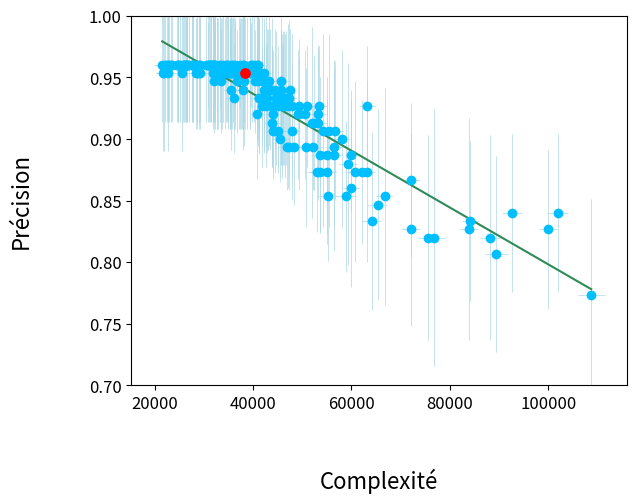

This figure's Python source:
import numpy as np
from scipy.spatial.distance import cosine
import pandas as pd
import math
import time
import matplotlib.pyplot as plt
# import json


# with open('data.txt') as json_file:
#     data = json.load(json_file)
data = {'accuracies': [0.9533333333333334, 0.96, 0.9466666666666667, 0.96, 0.9266666666666666, 0.9400000000000001, 0.9266666666666666, 0.96, 0.96, 0.8533333333333334, 0.9533333333333334, 0.9333333333333333, 0.8533333333333334, 0.9333333333333333, 0.9466666666666667, 0.96, 0.9066666666666667, 0.96, 0.96, 0.8200000000000001, 0.8733333333333333, 0.9333333333333333, 0.9, 0.92, 0.8733333333333333, 0.8733333333333334, 0.96, 0.96, 0.9400000000000001, 0.9333333333333333, 0.88, 0.9, 0.8200000000000001, 0.96, 0.96, 0.96, 0.8533333333333334, 0.8066666666666666, 0.9533333333333334, 0.9466666666666667, 0.96, 0.92, 0.96, 0.96, 0.9066666666666667, 0.8266666666666667, 0.9533333333333334, 0.9333333333333333, 0.96, 0.8333333333333334, 0.9533333333333334, 0.9533333333333334, 0.96, 0.96, 0.96, 0.9466666666666667, 0.8866666666666667, 0.9466666666666667, 0.9266666666666666, 0.9533333333333334, 0.9333333333333333, 0.9133333333333333, 0.96, 0.9133333333333333, 0.9533333333333334, 0.96, 0.9533333333333334, 0.9266666666666666, 0.8266666666666667, 0.96, 0.96, 0.9400000000000001, 0.9533333333333334, 0.86, 0.9266666666666666, 0.96, 0.9066666666666667, 0.9400000000000001, 0.9533333333333334, 0.9466666666666667, 0.8866666666666667, 0.96, 0.96, 0.9333333333333333, 0.8200000000000001, 0.9066666666666667, 0.9133333333333333, 0.96, 0.9266666666666666, 0.9333333333333333, 0.96, 0.9533333333333334, 0.9333333333333333, 0.92, 0.7733333333333333, 0.9533333333333334, 0.96, 0.96, 0.9400000000000001, 0.96, 0.9066666666666667, 0.9533333333333334, 0.9533333333333334, 0.92, 0.8933333333333333, 0.9533333333333334, 0.96, 0.9533333333333334, 0.9533333333333334, 0.96, 0.8266666666666667, 0.84, 0.96, 0.9333333333333333, 0.9333333333333333, 0.96, 0.9266666666666666, 0.96, 0.96, 0.9400000000000001, 0.9533333333333334, 0.9400000000000001, 0.96, 0.96, 0.9533333333333334, 0.96, 0.9400000000000001, 0.84, 0.9533333333333334, 0.8866666666666667, 0.9533333333333334, 0.9266666666666666, 0.9266666666666666, 0.8733333333333334, 0.9533333333333334, 0.9466666666666667, 0.92, 0.9533333333333334, 0.9533333333333334, 0.96, 0.9333333333333333, 0.9533333333333334, 0.8933333333333333, 0.9466666666666667, 0.9533333333333334, 0.96, 0.96, 0.96, 0.96, 0.9266666666666666, 0.9533333333333334, 0.9533333333333334, 0.92, 0.8733333333333333, 0.96, 0.8933333333333333, 0.96, 0.9266666666666666, 0.8466666666666667, 0.8933333333333333, 0.96, 0.96, 0.9533333333333334, 0.9533333333333334, 0.8866666666666667, 0.8333333333333334, 0.9533333333333334, 0.96, 0.8733333333333333, 0.9533333333333334, 0.8666666666666667, 0.96, 0.9066666666666667, 0.9533333333333334, 0.9533333333333334, 0.9533333333333334, 0.9400000000000001, 0.96, 0.96, 0.9066666666666667, 0.96, 0.9533333333333334, 0.9533333333333334, 0.9333333333333333, 0.96, 0.9400000000000001, 0.9266666666666666, 0.9266666666666666, 0.9266666666666666, 0.8933333333333333, 0.96, 0.96, 0.9133333333333333, 0.8933333333333333, 0.9466666666666667, 0.9533333333333334, 0.96, 0.9533333333333334, 0.9466666666666667, 0.9533333333333334], 'complexities': [38413.9, 27905.1, 42630.1, 32358.7, 53392.1, 45765, 43942.1, 31903.1, 32008, 58946.2, 34950, 45596.8, 66773.9, 47256.4, 45783, 30399.9, 44166.8, 28519.1, 39575, 75590.4, 55108.3, 36203.2, 58150.6, 44063.5, 60659, 53593.9, 37355.8, 29027.2, 42880.4, 41235.7, 59328.6, 45562, 88186, 40955.8, 40888, 31393.9, 55231.2, 89470.2, 32608.6, 40950.2, 23387.2, 49368.6, 25780.7, 31507.7, 56676.5, 72020.7, 33746.2, 42805.5, 22890, 84143.2, 21786.6, 37283.5, 31807, 26523.1, 26564, 38259.5, 56395.9, 40333.4, 42575.2, 42210.6, 42227.2, 51953, 33393.3, 53282.2, 41108.6, 39747.3, 41140.5, 49267.9, 100006.9, 24635.5, 27801.6, 43028.3, 21839.2, 59902.3, 45816.1, 34985, 47897.8, 37951.7, 28406.8, 41847.8, 55020.6, 22141.5, 32054.5, 46381.2, 76804.6, 55531.1, 43891.1, 21545.6, 43932.9, 46004.4, 27518, 37641.8, 41197.6, 40879, 108765.1, 37096.3, 25206.4, 32256.3, 44400, 37960.1, 54155.8, 38067.3, 35263.2, 50590.7, 50804.2, 41136.4, 31291.4, 32825.9, 28606.5, 26456.1, 83846.5, 101940.6, 33273.9, 46663.9, 46044, 26049.9, 50948.2, 24786.1, 24797.7, 35563.9, 39293.3, 47534.5, 40304.4, 29262.4, 25482.7, 33860.6, 43494.6, 92631, 36217.4, 59926.3, 37708.1, 45944.7, 47169.6, 52933.1, 29107.1, 36671.9, 49110.8, 31959.1, 35526.1, 30934.6, 44701.3, 40772.8, 47234.7, 32081.4, 22707.9, 31831.1, 30802.7, 30966.3, 27702.1, 63243.4, 29318.5, 37972.6, 53144.3, 62247.8, 36380.5, 56531.1, 35942, 48000.8, 65398.6, 48428.5, 34582.3, 35572.5, 39308.5, 41025, 53594.8, 64114.2, 35260.5, 22477.9, 63170.5, 33511.5, 72064.3, 27019.3, 44400.8, 32262.1, 35333.1, 35782.1, 43883.5, 22809.7, 23551, 45135.2, 26548.3, 32737, 36269.2, 45699.1, 38205.2, 42263.5, 41828.7, 46502.9, 45074, 52293.1, 34648, 26404.5, 52340.9, 46973.2, 33537.5, 38689.8, 26149.2, 41089.6, 43226.2, 34262.9], 'accuracySd': [0.04499657051403685, 0.04661372658534006, 0.052587375849774354, 0.03442651863295481, 0.049190985824841445, 0.049190985824841445, 0.049190985824841445, 0.04661372658534006, 0.04661372658534006, 0.06126243889817878, 0.04499657051403685, 0.05443310539518172, 0.08777074514725113, 0.06285393610547088, 0.052587375849774354, 0.04661372658534006, 0.03442651863295481, 0.04661372658534006, 0.03442651863295481, 0.08344437046897153, 0.05837300238472756, 0.04444444444444443, 0.07200822998230953, 0.052587375849774354, 0.07336699564097413, 0.049190985824841445, 0.03442651863295481, 0.04661372658534006, 0.049190985824841445, 0.04444444444444443, 0.08195150628704789, 0.03513641844631532, 0.08344437046897153, 0.04661372658534006, 0.04661372658534006, 0.04661372658534006, 0.052587375849774354, 0.07981459998252434, 0.04499657051403685, 0.052587375849774354, 0.04661372658534006, 0.06126243889817875, 0.04661372658534006, 0.04661372658534006, 0.05621826951410451, 0.07825251938515118, 0.04499657051403685, 0.04444444444444443, 0.04661372658534006, 0.06478835438717002, 0.06324555320336757, 0.04499657051403685, 0.04661372658534006, 0.04661372658534006, 0.04661372658534006, 0.052587375849774354, 0.07730012058189373, 0.04216370213557838, 0.049190985824841445, 0.04499657051403685, 0.04444444444444443, 0.0773001205818937, 0.04661372658534006, 0.06324555320336757, 0.04499657051403685, 0.04661372658534006, 0.04499657051403685, 0.03784308081316977, 0.06440611887195308, 0.04661372658534006, 0.04661372658534006, 0.049190985824841445, 0.06324555320336757, 0.07981459998252431, 0.049190985824841445, 0.04661372658534006, 0.05621826951410451, 0.049190985824841445, 0.04499657051403685, 0.052587375849774354, 0.06324555320336757, 0.04661372658534006, 0.04661372658534006, 0.05443310539518172, 0.10446808243149477, 0.07825251938515117, 0.032203059435976525, 0.04661372658534006, 0.049190985824841445, 0.04444444444444443, 0.04661372658534006, 0.04499657051403685, 0.04444444444444443, 0.052587375849774354, 0.07825251938515118, 0.04499657051403685, 0.04661372658534006, 0.04661372658534006, 0.049190985824841445, 0.04661372658534006, 0.07825251938515117, 0.04499657051403685, 0.032203059435976525, 0.052587375849774354, 0.06440611887195305, 0.04499657051403685, 0.04661372658534006, 0.04499657051403685, 0.04499657051403685, 0.04661372658534006, 0.08999314102807375, 0.06440611887195309, 0.03442651863295481, 0.05443310539518172, 0.05443310539518172, 0.04661372658534006, 0.049190985824841445, 0.04661372658534006, 0.04661372658534006, 0.049190985824841445, 0.04499657051403685, 0.049190985824841445, 0.04661372658534006, 0.04661372658534006, 0.06324555320336757, 0.04661372658534006, 0.049190985824841445, 0.06440611887195309, 0.04499657051403685, 0.04499657051403685, 0.04499657051403685, 0.05837300238472753, 0.06629526173411687, 0.049190985824841445, 0.04499657051403685, 0.04216370213557838, 0.052587375849774354, 0.04499657051403685, 0.04499657051403685, 0.04661372658534006, 0.05443310539518172, 0.05488484015657096, 0.03442651863295481, 0.04216370213557838, 0.06324555320336757, 0.04661372658534006, 0.03442651863295481, 0.04661372658534006, 0.04661372658534006, 0.049190985824841445, 0.04499657051403685, 0.04499657051403685, 0.052587375849774354, 0.05837300238472756, 0.03442651863295481, 0.06440611887195305, 0.04661372658534006, 0.05837300238472753, 0.07730012058189373, 0.04661372658534006, 0.04661372658534006, 0.04661372658534006, 0.04499657051403685, 0.05488484015657096, 0.06324555320336757, 0.07200822998230957, 0.04499657051403685, 0.04661372658534006, 0.07336699564097413, 0.04499657051403685, 0.06285393610547091, 0.04661372658534006, 0.03442651863295481, 0.04499657051403685, 0.04499657051403685, 0.04499657051403685, 0.05837300238472753, 0.04661372658534006, 0.04661372658534006, 0.03442651863295481, 0.04661372658534006, 0.04499657051403685, 0.04499657051403685, 0.05443310539518172, 0.04661372658534006, 0.049190985824841445, 0.049190985824841445, 0.05837300238472753, 0.049190985824841445, 0.03442651863295481, 0.04661372658534006, 0.04661372658534006, 0.05488484015657096, 0.03442651863295481, 0.04216370213557838, 0.04499657051403685, 0.04661372658534006, 0.04499657051403685, 0.052587375849774354, 0.04499657051403685], 'complexitiesSd': [1549.4508310294257, 1816.2490315054388, 1712.575023498565, 1423.9827597270971, 1736.9745376500039, 1224.8337755702926, 1682.2664903172874, 1688.1166001066265, 1514.2987375899995, 1964.9432448688067, 1507.8837267287333, 1474.6958104413713, 1743.2466167087969, 1452.7940283773503, 1569.940975535917, 1901.4666532267488, 1731.9766357161598, 1642.7033579506137, 1288.8621165801853, 2125.538269082289, 1989.7432581449632, 1934.0547964200898, 1639.9817885167708, 1676.2334264654191, 1856.1683352780503, 1983.0991710507626, 1589.6815753826647, 1938.6252746612884, 1536.7694976439664, 1430.0427382890812, 1758.6537275237936, 1775.2261201823778, 2056.4042512221286, 1345.3454574940965, 1509.5917034453757, 1558.403203424725, 1966.4847825498166, 2394.968559292585, 1632.6257106609314, 1652.0710772979608, 1823.2480053160318, 1630.684191783723, 1739.0196503905424, 1618.4622365415607, 1568.6375723325427, 2005.951702642248, 1546.2870080004911, 2013.7170853920866, 1663.0486730366279, 1700.5247425427247, 1590.187074948521, 1664.3334501635582, 1639.3750164146227, 1816.265916042521, 1546.5548091735313, 1634.0288485145475, 1945.7087511866837, 1582.189846734933, 1700.9941406914566, 1516.9094457701378, 1615.9075056037912, 1570.5236211036256, 1562.1238427218245, 1685.2512374519513, 1834.0740443068269, 1846.6908572422788, 1490.4209882520515, 1262.8566778890188, 1824.3399080215288, 1641.6746361904698, 1616.7721752512525, 1525.4687476313634, 1553.26615019234, 1805.5551347008056, 1509.604101890441, 1644.8871626278133, 1722.2178723959405, 1736.70812810392, 1550.5203284345835, 1708.458941723668, 1503.5201805540667, 1701.685912395247, 1465.6577780035223, 1945.6217401014915, 2179.9923649203706, 1841.0300528659373, 1721.5292587954725, 1730.5528467965246, 1741.666344497578, 1402.8326264304583, 1519.0205177460025, 1473.2591082358865, 1669.9048010124543, 1549.7755393031025, 2715.0983387142514, 1612.3904303858912, 1676.164948128117, 1558.7945520675762, 1427.3393274045088, 1572.3759410522664, 1842.5523239969787, 1334.7991151397193, 1526.4218726594995, 1912.5132417842235, 1803.258889406128, 1658.2689233722683, 1702.1423233351813, 1579.053897468706, 1543.4370915445681, 1647.4650864619593, 1877.0871198629955, 2078.076952911567, 1303.5300320454623, 1394.4197877412828, 1207.8368175286666, 1777.5246489930253, 1571.2198233644244, 1581.5676084189383, 1837.7062423938526, 1651.3196372733066, 1646.214448700749, 1131.874870390814, 1479.3615139271703, 1589.355368974758, 1553.4512151264287, 1896.823965357765, 1537.2320145855233, 1993.8715549848687, 1783.990794694736, 1262.1119029450422, 1629.3970561734382, 1492.327864631481, 1623.3042570975754, 1903.70460185164, 1510.066624725913, 1639.4212698388417, 1812.9449829244986, 1566.6952089598597, 1653.5822695657519, 1698.1283945698701, 1299.010482380082, 1618.9569207088591, 1865.3370294221186, 1417.9825418138578, 1567.4508285748552, 1562.1689658221283, 1392.3620258794447, 1599.353970271191, 1561.6482353946137, 1731.6198068731933, 1573.685500840481, 1525.381933957671, 1742.9711574078199, 1815.6470410786833, 1248.9824525055053, 1711.7108043643873, 1349.6480199584548, 1498.2746225056487, 1941.8832897759617, 1781.6336604363985, 1606.497712416672, 1514.4499734960616, 1596.9711087625292, 1772.890232862085, 1833.4895569802288, 1978.7170254148687, 1542.9732661326314, 1692.638666566363, 1571.2074797570322, 1591.8902286275897, 1925.0916312967777, 1536.909384302001, 1740.0960254473825, 1751.9565221647356, 1607.6529787239533, 1554.3494137419682, 1826.502440914511, 1785.7581676513014, 1644.086169680085, 1759.287974658435, 1566.3735931550088, 1511.1906269928725, 1503.7740521767225, 1549.9588847593488, 1662.6295638736449, 1578.9978009976946, 1280.406276668985, 1461.5013171393311, 1669.808305697926, 1956.8051881688286, 1814.8355909619531, 1678.0969545556327, 1809.2659315620551, 1795.6525771367294, 1613.5814719643588, 1579.4149971851393, 1636.7178403405057, 1509.5067774313275, 1685.4530416346684, 1564.0069941588424], 'timePreds': [1.2324170649000004, 1.4271417497999994, 1.4806457916, 1.4171725033000002, 1.417312061500003, 1.4125746609000003, 1.413225319899999, 1.4167463829999973, 1.4573792756999921, 1.5532729162999999, 1.4241599377999932, 1.4283432853999898, 2.181948346500002, 2.307280897600009, 1.406061598800011, 1.4244345362000046, 1.3853407038, 1.3903684727999803, 1.3902123340000003, 1.388213950199986, 1.3911524680000185, 1.3910867768999993, 1.3878054397000141, 1.3976924169999734, 1.39595352030002, 1.3918143793000126, 1.4039777196000045, 1.391793931399991, 1.392569583500017, 1.393231617400022, 1.3892109106999897, 1.3893016086999865, 1.4166250616000184, 1.3983076106999874, 1.4279105283999798, 1.4169991178999795, 1.4292369173999873, 1.4198623283999836, 1.4305337120000103, 1.4301041453999688, 1.3907900829000028, 1.3944721728999867, 1.3931587330999946, 1.3905921591999912, 1.3900043680999716, 1.4256406969999944, 1.4368790826000122, 1.486334319699995, 1.4666985116999967, 1.431084407599974, 1.4212939827000128, 1.4517290951000406, 1.5105086960000107, 1.5628582437999738, 1.450644600199962, 1.529605091999997, 1.482275243300046, 1.4559875524000745, 1.5040365075000182, 1.471713308300059, 1.460721337899895, 1.4361835222000081, 1.4599397054000292, 1.501222415799998, 1.4100686661000055, 1.4419395586000292, 1.4107126818999631, 1.5203467204999925, 1.5035531995999691, 1.4086738869000102, 1.403078532299969, 1.3924202848000278, 1.3914955300999963, 1.387422467200031, 1.3905810790000488, 1.3920519457000409, 1.3977271760000805, 1.4514924844000234, 1.488614405700082, 1.4441232951000074, 1.4170304104000935, 1.4123987079000018, 1.4248317239999324, 1.4987836842000888, 1.42349835050004, 1.4053511761000208, 1.4123365805000958, 1.4156890180001027, 1.4168202835000556, 1.4058725384999888, 1.428481021699963, 1.4004291412999919, 1.4103826065999328, 1.433084264899844, 1.4215647781000371, 1.4042126100000587, 1.4312718135000977, 1.4293645326000388, 1.4063763354999537, 1.397435755000015, 1.394485624599929, 1.4204641713000001, 1.395668951600055, 1.4204981764999047, 1.4286916663999818, 1.409152590299891, 1.457203220999918, 1.3972691966000184, 1.3930620815000112, 1.394569740499901, 1.4190542307999294, 1.410938047800073, 1.4745611261000704, 1.459922459099971, 1.4345960621999894, 1.4368299103000481, 1.449561217799919, 1.4188729876000707, 1.4207931243000531, 1.4786028628999701, 1.4545661371999814, 1.5484775935000017, 1.4374415521999708, 1.4142069069999708, 1.4157566829000188, 1.4168098046999602, 1.4225379892999626, 1.4384481626000252, 1.4128005856000072, 1.4257500357999562, 1.4013487976000305, 1.4148736389999612, 1.4010939546999452, 1.393000451700027, 1.3936809825999261, 1.394027050700015, 1.3886985400999947, 1.3869962275000034, 1.3851621023000462, 1.4148651599999085, 1.5473507539000366, 1.4877730101000908, 1.4241548634000083, 1.4668239535999874, 1.4307846090999192, 1.4090110960999938, 1.4152945433999775, 1.4566502833000414, 1.4514328769000258, 1.4371427798999776, 1.4193129247998968, 1.4127656535999449, 1.4592127623001034, 1.3941430284999115, 1.4147456972999861, 1.455835224999919, 1.4165213985000265, 1.5120028549999915, 1.4524326490000932, 1.4789345710000816, 1.42790832390001, 1.3961079434998283, 1.39788089520016, 1.392632915699778, 1.388366152800245, 1.3912243766000756, 1.3864614956000878, 1.386159913999927, 1.3956650685999192, 1.3963105453000026, 1.3992529308001393, 1.3892525363003188, 1.4022598506998292, 1.3936430708002263, 1.3918757898001786, 1.3938655179000308, 1.4296330940001098, 1.4141025662999709, 1.4163252322000517, 1.4155853798000861, 1.4106902409998838, 1.4058244876000572, 1.4060564141999747, 1.4065059243996985, 1.3989483347000715, 1.400750889199935, 1.4059560945001066, 1.4068397202001506, 1.4157125503000316, 1.4017883261998576, 1.4091078166999977, 1.4076348709999364, 1.409251777600184, 1.4124902198002929, 1.4039773946000422, 1.404651465400093, 1.3999183609997998, 1.4040648275999956, 1.4160521158999473, 1.390812572499908], 'timePredsSd': [1.2324170649000004, 1.4271417497999994, 1.4806457916, 1.4171725033000002, 1.417312061500003, 1.4125746609000003, 1.413225319899999, 1.4167463829999973, 1.4573792756999921, 1.5532729162999999, 1.4241599377999932, 1.4283432853999898, 2.181948346500002, 2.307280897600009, 1.406061598800011, 1.4244345362000046, 1.3853407038, 1.3903684727999803, 1.3902123340000003, 1.388213950199986, 1.3911524680000185, 1.3910867768999993, 1.3878054397000141, 1.3976924169999734, 1.39595352030002, 1.3918143793000126, 1.4039777196000045, 1.391793931399991, 1.392569583500017, 1.393231617400022, 1.3892109106999897, 1.3893016086999865, 1.4166250616000184, 1.3983076106999874, 1.4279105283999798, 1.4169991178999795, 1.4292369173999873, 1.4198623283999836, 1.4305337120000103, 1.4301041453999688, 1.3907900829000028, 1.3944721728999867, 1.3931587330999946, 1.3905921591999912, 1.3900043680999716, 1.4256406969999944, 1.4368790826000122, 1.486334319699995, 1.4666985116999967, 1.431084407599974, 1.4212939827000128, 1.4517290951000406, 1.5105086960000107, 1.5628582437999738, 1.450644600199962, 1.529605091999997, 1.482275243300046, 1.4559875524000745, 1.5040365075000182, 1.471713308300059, 1.460721337899895, 1.4361835222000081, 1.4599397054000292, 1.501222415799998, 1.4100686661000055, 1.4419395586000292, 1.4107126818999631, 1.5203467204999925, 1.5035531995999691, 1.4086738869000102, 1.403078532299969, 1.3924202848000278, 1.3914955300999963, 1.387422467200031, 1.3905810790000488, 1.3920519457000409, 1.3977271760000805, 1.4514924844000234, 1.488614405700082, 1.4441232951000074, 1.4170304104000935, 1.4123987079000018, 1.4248317239999324, 1.4987836842000888, 1.42349835050004, 1.4053511761000208, 1.4123365805000958, 1.4156890180001027, 1.4168202835000556, 1.4058725384999888, 1.428481021699963, 1.4004291412999919, 1.4103826065999328, 1.433084264899844, 1.4215647781000371, 1.4042126100000587, 1.4312718135000977, 1.4293645326000388, 1.4063763354999537, 1.397435755000015, 1.394485624599929, 1.4204641713000001, 1.395668951600055, 1.4204981764999047, 1.4286916663999818, 1.409152590299891, 1.457203220999918, 1.3972691966000184, 1.3930620815000112, 1.394569740499901, 1.4190542307999294, 1.410938047800073, 1.4745611261000704, 1.459922459099971, 1.4345960621999894, 1.4368299103000481, 1.449561217799919, 1.4188729876000707, 1.4207931243000531, 1.4786028628999701, 1.4545661371999814, 1.5484775935000017, 1.4374415521999708, 1.4142069069999708, 1.4157566829000188, 1.4168098046999602, 1.4225379892999626, 1.4384481626000252, 1.4128005856000072, 1.4257500357999562, 1.4013487976000305, 1.4148736389999612, 1.4010939546999452, 1.393000451700027, 1.3936809825999261, 1.394027050700015, 1.3886985400999947, 1.3869962275000034, 1.3851621023000462, 1.4148651599999085, 1.5473507539000366, 1.4877730101000908, 1.4241548634000083, 1.4668239535999874, 1.4307846090999192, 1.4090110960999938, 1.4152945433999775, 1.4566502833000414, 1.4514328769000258, 1.4371427798999776, 1.4193129247998968, 1.4127656535999449, 1.4592127623001034, 1.3941430284999115, 1.4147456972999861, 1.455835224999919, 1.4165213985000265, 1.5120028549999915, 1.4524326490000932, 1.4789345710000816, 1.42790832390001, 1.3961079434998283, 1.39788089520016, 1.392632915699778, 1.388366152800245, 1.3912243766000756, 1.3864614956000878, 1.386159913999927, 1.3956650685999192, 1.3963105453000026, 1.3992529308001393, 1.3892525363003188, 1.4022598506998292, 1.3936430708002263, 1.3918757898001786, 1.3938655179000308, 1.4296330940001098, 1.4141025662999709, 1.4163252322000517, 1.4155853798000861, 1.4106902409998838, 1.4058244876000572, 1.4060564141999747, 1.4065059243996985, 1.3989483347000715, 1.400750889199935, 1.4059560945001066, 1.4068397202001506, 1.4157125503000316, 1.4017883261998576, 1.4091078166999977, 1.4076348709999364, 1.409251777600184, 1.4124902198002929, 1.4039773946000422, 1.404651465400093, 1.3999183609997998, 1.4040648275999956, 1.4160521158999473, 1.390812572499908],'accuraciesKnn': [0.9466666666666667, 0.96, 0.96, 0.96, 0.9400000000000001, 0.9533333333333334, 0.9533333333333334, 0.9466666666666667, 0.9533333333333334, 0.9466666666666667, 0.96, 0.9466666666666667, 0.9266666666666666, 0.9466666666666667, 0.9466666666666667, 0.9533333333333334, 0.9666666666666667, 0.96, 0.9533333333333334, 0.9266666666666666, 0.9533333333333334, 0.9533333333333334, 0.9266666666666666, 0.9666666666666667, 0.9400000000000001, 0.9533333333333334, 0.9533333333333334, 0.9533333333333334, 0.9466666666666667, 0.9533333333333334, 0.9266666666666666, 0.9666666666666667, 0.86, 0.9466666666666667, 0.9466666666666667, 0.9533333333333334, 0.9466666666666667, 0.92, 0.9533333333333334, 0.9466666666666667, 0.9533333333333334, 0.9466666666666667, 0.9533333333333334, 0.96, 0.9400000000000001, 0.9133333333333333, 0.9466666666666667, 0.9533333333333334, 0.9533333333333334, 0.8866666666666667, 0.9533333333333334, 0.9466666666666667, 0.9533333333333334, 0.96, 0.9533333333333334, 0.9466666666666667, 0.9466666666666667, 0.9666666666666667, 0.9466666666666667, 0.9466666666666667, 0.9666666666666667, 0.9466666666666667, 0.9466666666666667, 0.9400000000000001, 0.96, 0.9466666666666667, 0.9466666666666667, 0.9466666666666667, 0.8266666666666667, 0.96, 0.96, 0.9533333333333334, 0.9533333333333334, 0.9333333333333333, 0.9466666666666667, 0.9533333333333334, 0.9533333333333334, 0.9533333333333334, 0.9533333333333334, 0.9466666666666667, 0.9333333333333333, 0.96, 0.9466666666666667, 0.9533333333333334, 0.9133333333333333, 0.9400000000000001, 0.9533333333333334, 0.96, 0.96, 0.9466666666666667, 0.9533333333333334, 0.9466666666666667, 0.9466666666666667, 0.96, 0.8333333333333334, 0.9466666666666667, 0.96, 0.9533333333333334, 0.9466666666666667, 0.9466666666666667, 0.9466666666666667, 0.9533333333333334, 0.9666666666666667, 0.9400000000000001, 0.9466666666666667, 0.9466666666666667, 0.9533333333333334, 0.9466666666666667, 0.9533333333333334, 0.96, 0.8733333333333334, 0.8466666666666667, 0.96, 0.9533333333333334, 0.9533333333333334, 0.96, 0.9466666666666667, 0.9533333333333334, 0.9533333333333334, 0.9533333333333334, 0.9466666666666667, 0.9533333333333334, 0.9466666666666667, 0.9533333333333334, 0.9533333333333334, 0.9533333333333334, 0.9466666666666667, 0.8666666666666667, 0.9533333333333334, 0.9400000000000001, 0.9466666666666667, 0.9533333333333334, 0.9533333333333334, 0.9533333333333334, 0.9533333333333334, 0.9533333333333334, 0.9533333333333334, 0.9466666666666667, 0.9533333333333334, 0.9533333333333334, 0.9466666666666667, 0.9466666666666667, 0.9466666666666667, 0.9666666666666667, 0.9533333333333334, 0.9533333333333334, 0.9666666666666667, 0.9533333333333334, 0.9533333333333334, 0.9400000000000001, 0.9533333333333334, 0.9466666666666667, 0.9533333333333334, 0.9333333333333333, 0.9533333333333334, 0.9333333333333333, 0.9533333333333334, 0.9400000000000001, 0.9333333333333333, 0.96, 0.9533333333333334, 0.9466666666666667, 0.9466666666666667, 0.9400000000000001, 0.9466666666666667, 0.9333333333333333, 0.9466666666666667, 0.96, 0.9266666666666666, 0.9466666666666667, 0.92, 0.9533333333333334, 0.96, 0.9533333333333334, 0.9466666666666667, 0.9466666666666667, 0.96, 0.96, 0.9533333333333334, 0.96, 0.9533333333333334, 0.9466666666666667, 0.9466666666666667, 0.9400000000000001, 0.9466666666666667, 0.9466666666666667, 0.9533333333333334, 0.9400000000000001, 0.9466666666666667, 0.9533333333333334, 0.9466666666666667, 0.96, 0.96, 0.9666666666666667, 0.96, 0.9466666666666667, 0.96, 0.9466666666666667, 0.9533333333333334, 0.9466666666666667], 'complexitiesKnn': [38413.9, 27905.1, 42630.1, 32358.7, 53392.1, 45765, 43942.1, 31903.1, 32008, 58946.2, 34950, 45596.8, 66773.9, 47256.4, 45783, 30399.9, 44166.8, 28519.1, 39575, 75590.4, 55108.3, 36203.2, 58150.6, 44063.5, 60659, 53593.9, 37355.8, 29027.2, 42880.4, 41235.7, 59328.6, 45562, 88186, 40955.8, 40888, 31393.9, 55231.2, 89470.2, 32608.6, 40950.2, 23387.2, 49368.6, 25780.7, 31507.7, 56676.5, 72020.7, 33746.2, 42805.5, 22890, 84143.2, 21786.6, 37283.5, 31807, 26523.1, 26564, 38259.5, 56395.9, 40333.4, 42575.2, 42210.6, 42227.2, 51953, 33393.3, 53282.2, 41108.6, 39747.3, 41140.5, 49267.9, 100006.9, 24635.5, 27801.6, 43028.3, 21839.2, 59902.3, 45816.1, 34985, 47897.8, 37951.7, 28406.8, 41847.8, 55020.6, 22141.5, 32054.5, 46381.2, 76804.6, 55531.1, 43891.1, 21545.6, 43932.9, 46004.4, 27518, 37641.8, 41197.6, 40879, 108765.1, 37096.3, 25206.4, 32256.3, 44400, 37960.1, 54155.8, 38067.3, 35263.2, 50590.7, 50804.2, 41136.4, 31291.4, 32825.9, 28606.5, 26456.1, 83846.5, 101940.6, 33273.9, 46663.9, 46044, 26049.9, 50948.2, 24786.1, 24797.7, 35563.9, 39293.3, 47534.5, 40304.4, 29262.4, 25482.7, 33860.6, 43494.6, 92631, 36217.4, 59926.3, 37708.1, 45944.7, 47169.6, 52933.1, 29107.1, 36671.9, 49110.8, 31959.1, 35526.1, 30934.6, 44701.3, 40772.8, 47234.7, 32081.4, 22707.9, 31831.1, 30802.7, 30966.3, 27702.1, 63243.4, 29318.5, 37972.6, 53144.3, 62247.8, 36380.5, 56531.1, 35942, 48000.8, 65398.6, 48428.5, 34582.3, 35572.5, 39308.5, 41025, 53594.8, 64114.2, 35260.5, 22477.9, 63170.5, 33511.5, 72064.3, 27019.3, 44400.8, 32262.1, 35333.1, 35782.1, 43883.5, 22809.7, 23551, 45135.2, 26548.3, 32737, 36269.2, 45699.1, 38205.2, 42263.5, 41828.7, 46502.9, 45074, 52293.1, 34648, 26404.5, 52340.9, 46973.2, 33537.5, 38689.8, 26149.2, 41089.6, 43226.2, 34262.9], 'accuracySdKnn': [0.06885303726590962, 0.04661372658534006, 0.06440611887195305, 0.05621826951410451, 0.07336699564097411, 0.05488484015657096, 0.05488484015657096, 0.06885303726590962, 0.07062332703142533, 0.052587375849774354, 0.05621826951410451, 0.06885303726590962, 0.06629526173411687, 0.052587375849774354, 0.06885303726590962, 0.06324555320336757, 0.04714045207910316, 0.06440611887195305, 0.05488484015657096, 0.07336699564097411, 0.07062332703142533, 0.05488484015657096, 0.05837300238472753, 0.04714045207910316, 0.049190985824841445, 0.05488484015657096, 0.05488484015657096, 0.06324555320336757, 0.06885303726590962, 0.05488484015657096, 0.05837300238472753, 0.04714045207910316, 0.08577892918052793, 0.06885303726590962, 0.06885303726590962, 0.07062332703142533, 0.052587375849774354, 0.06885303726590962, 0.06324555320336757, 0.06885303726590962, 0.05488484015657096, 0.052587375849774354, 0.06324555320336757, 0.06440611887195305, 0.049190985824841445, 0.06324555320336757, 0.06885303726590962, 0.05488484015657096, 0.06324555320336757, 0.07730012058189373, 0.06324555320336757, 0.06885303726590962, 0.06324555320336757, 0.06440611887195305, 0.06324555320336757, 0.06885303726590962, 0.06126243889817875, 0.04714045207910316, 0.06885303726590962, 0.06885303726590962, 0.04714045207910316, 0.052587375849774354, 0.06885303726590962, 0.06629526173411687, 0.04661372658534006, 0.07568616162633954, 0.06885303726590962, 0.052587375849774354, 0.13033669598769052, 0.06440611887195305, 0.06440611887195305, 0.05488484015657096, 0.06324555320336757, 0.06285393610547088, 0.06885303726590962, 0.07062332703142533, 0.05488484015657096, 0.06324555320336757, 0.06324555320336757, 0.06885303726590962, 0.06285393610547088, 0.04661372658534006, 0.06885303726590962, 0.05488484015657096, 0.0773001205818937, 0.07336699564097411, 0.05488484015657096, 0.04661372658534006, 0.06440611887195305, 0.052587375849774354, 0.05488484015657096, 0.06885303726590962, 0.06885303726590962, 0.05621826951410451, 0.12272623352430291, 0.06885303726590962, 0.04661372658534006, 0.07062332703142533, 0.06885303726590962, 0.06885303726590962, 0.06885303726590962, 0.05488484015657096, 0.04714045207910316, 0.07336699564097411, 0.052587375849774354, 0.06885303726590962, 0.07062332703142533, 0.06885303726590962, 0.06324555320336757, 0.04661372658534006, 0.05837300238472753, 0.10909277963229848, 0.04661372658534006, 0.05488484015657096, 0.05488484015657096, 0.04661372658534006, 0.06885303726590962, 0.06324555320336757, 0.05488484015657096, 0.06324555320336757, 0.06885303726590962, 0.05488484015657096, 0.06885303726590962, 0.06324555320336757, 0.06324555320336757, 0.06324555320336757, 0.06885303726590962, 0.09428090415820635, 0.06324555320336757, 0.049190985824841445, 0.06885303726590962, 0.05488484015657096, 0.05488484015657096, 0.05488484015657096, 0.05488484015657096, 0.06324555320336757, 0.07062332703142533, 0.06885303726590962, 0.06324555320336757, 0.06324555320336757, 0.06126243889817875, 0.06885303726590962, 0.06885303726590962, 0.04714045207910316, 0.06324555320336757, 0.07062332703142533, 0.04714045207910316, 0.07062332703142533, 0.06324555320336757, 0.06629526173411687, 0.06324555320336757, 0.06885303726590962, 0.07062332703142533, 0.05443310539518172, 0.05488484015657096, 0.06285393610547088, 0.07062332703142533, 0.06629526173411687, 0.05443310539518172, 0.05621826951410451, 0.07062332703142533, 0.06885303726590962, 0.06885303726590962, 0.07336699564097411, 0.052587375849774354, 0.06285393610547088, 0.06885303726590962, 0.04661372658534006, 0.05837300238472753, 0.06885303726590962, 0.052587375849774354, 0.06324555320336757, 0.04661372658534006, 0.06324555320336757, 0.06885303726590962, 0.06885303726590962, 0.06440611887195305, 0.05621826951410451, 0.06324555320336757, 0.04661372658534006, 0.06324555320336757, 0.06885303726590962, 0.06885303726590962, 0.07336699564097411, 0.06885303726590962, 0.06885303726590962, 0.05488484015657096, 0.07336699564097411, 0.06126243889817875, 0.05488484015657096, 0.06126243889817875, 0.06440611887195305, 0.05621826951410451, 0.04714045207910316, 0.05621826951410451, 0.06885303726590962, 0.04661372658534006, 0.06885303726590962, 0.07062332703142533, 0.06885303726590962], 'complexitiesSdKnn': [1549.4508310294257, 1816.2490315054388, 1712.575023498565, 1423.9827597270971, 1736.9745376500039, 1224.8337755702926, 1682.2664903172874, 1688.1166001066265, 1514.2987375899995, 1964.9432448688067, 1507.8837267287333, 1474.6958104413713, 1743.2466167087969, 1452.7940283773503, 1569.940975535917, 1901.4666532267488, 1731.9766357161598, 1642.7033579506137, 1288.8621165801853, 2125.538269082289, 1989.7432581449632, 1934.0547964200898, 1639.9817885167708, 1676.2334264654191, 1856.1683352780503, 1983.0991710507626, 1589.6815753826647, 1938.6252746612884, 1536.7694976439664, 1430.0427382890812, 1758.6537275237936, 1775.2261201823778, 2056.4042512221286, 1345.3454574940965, 1509.5917034453757, 1558.403203424725, 1966.4847825498166, 2394.968559292585, 1632.6257106609314, 1652.0710772979608, 1823.2480053160318, 1630.684191783723, 1739.0196503905424, 1618.4622365415607, 1568.6375723325427, 2005.951702642248, 1546.2870080004911, 2013.7170853920866, 1663.0486730366279, 1700.5247425427247, 1590.187074948521, 1664.3334501635582, 1639.3750164146227, 1816.265916042521, 1546.5548091735313, 1634.0288485145475, 1945.7087511866837, 1582.189846734933, 1700.9941406914566, 1516.9094457701378, 1615.9075056037912, 1570.5236211036256, 1562.1238427218245, 1685.2512374519513, 1834.0740443068269, 1846.6908572422788, 1490.4209882520515, 1262.8566778890188, 1824.3399080215288, 1641.6746361904698, 1616.7721752512525, 1525.4687476313634, 1553.26615019234, 1805.5551347008056, 1509.604101890441, 1644.8871626278133, 1722.2178723959405, 1736.70812810392, 1550.5203284345835, 1708.458941723668, 1503.5201805540667, 1701.685912395247, 1465.6577780035223, 1945.6217401014915, 2179.9923649203706, 1841.0300528659373, 1721.5292587954725, 1730.5528467965246, 1741.666344497578, 1402.8326264304583, 1519.0205177460025, 1473.2591082358865, 1669.9048010124543, 1549.7755393031025, 2715.0983387142514, 1612.3904303858912, 1676.164948128117, 1558.7945520675762, 1427.3393274045088, 1572.3759410522664, 1842.5523239969787, 1334.7991151397193, 1526.4218726594995, 1912.5132417842235, 1803.258889406128, 1658.2689233722683, 1702.1423233351813, 1579.053897468706, 1543.4370915445681, 1647.4650864619593, 1877.0871198629955, 2078.076952911567, 1303.5300320454623, 1394.4197877412828, 1207.8368175286666, 1777.5246489930253, 1571.2198233644244, 1581.5676084189383, 1837.7062423938526, 1651.3196372733066, 1646.214448700749, 1131.874870390814, 1479.3615139271703, 1589.355368974758, 1553.4512151264287, 1896.823965357765, 1537.2320145855233, 1993.8715549848687, 1783.990794694736, 1262.1119029450422, 1629.3970561734382, 1492.327864631481, 1623.3042570975754, 1903.70460185164, 1510.066624725913, 1639.4212698388417, 1812.9449829244986, 1566.6952089598597, 1653.5822695657519, 1698.1283945698701, 1299.010482380082, 1618.9569207088591, 1865.3370294221186, 1417.9825418138578, 1567.4508285748552, 1562.1689658221283, 1392.3620258794447, 1599.353970271191, 1561.6482353946137, 1731.6198068731933, 1573.685500840481, 1525.381933957671, 1742.9711574078199, 1815.6470410786833, 1248.9824525055053, 1711.7108043643873, 1349.6480199584548, 1498.2746225056487, 1941.8832897759617, 1781.6336604363985, 1606.497712416672, 1514.4499734960616, 1596.9711087625292, 1772.890232862085, 1833.4895569802288, 1978.7170254148687, 1542.9732661326314, 1692.638666566363, 1571.2074797570322, 1591.8902286275897, 1925.0916312967777, 1536.909384302001, 1740.0960254473825, 1751.9565221647356, 1607.6529787239533, 1554.3494137419682, 1826.502440914511, 1785.7581676513014, 1644.086169680085, 1759.287974658435, 1566.3735931550088, 1511.1906269928725, 1503.7740521767225, 1549.9588847593488, 1662.6295638736449, 1578.9978009976946, 1280.406276668985, 1461.5013171393311, 1669.808305697926, 1956.8051881688286, 1814.8355909619531, 1678.0969545556327, 1809.2659315620551, 1795.6525771367294, 1613.5814719643588, 1579.4149971851393, 1636.7178403405057, 1509.5067774313275, 1685.4530416346684, 1564.0069941588424], 'timePredsKnn': [0.14603172829999994, 0.1501843926000001, 0.1478477974000004, 0.14883497789999964, 0.15108143149999834, 0.15112761879999823, 0.14798273320000135, 0.15252612730000265, 0.15350550079999864, 0.1614544751000011, 0.15219532640000183, 0.1502671886999991, 0.15510873559999822, 0.15301710789999845, 0.15650810320000233, 0.1639776253000008, 0.14920545000000232, 0.1507563521999998, 0.14909365230000446, 0.1500903328999982, 0.1530293408000034, 0.1491796199999925, 0.15019575869999927, 0.15259274550000157, 0.1479013779000013, 0.15284568320000744, 0.15101210530000914, 0.1514528941999913, 0.1495724662999976, 0.1510378301000003, 0.15906256760000587, 0.15286590129999808, 0.15261486789998457, 0.16362375919999295, 0.14807803980000928, 0.15630398120001132, 0.15706165629998736, 0.15435778199999958, 0.16582581109999522, 0.1573555150000118, 0.15496682529999362, 0.16885098310001467, 0.15715913589998537, 0.18192057360000718, 0.17750133839999763, 0.1584844660999977, 0.18042444029998705, 0.15819529049998665, 0.15755285389998336, 0.1588225738999654, 0.16276222320001352, 0.16416454230002273, 0.16413826650002647, 0.16780295619998925, 0.1639189995000038, 0.16195402390000027, 0.16444137159999173, 0.15903489969999782, 0.1589063629999828, 0.17527649000002157, 0.16515084549998846, 0.1676615360000028, 0.16267350820000956, 0.1651022940999951, 0.16073731070000577, 0.1622274630999982, 0.15536201360000632, 0.1630877385999952, 0.15955289089998814, 0.15796367220001456, 0.15827558689996976, 0.16484718090001707, 0.15115705529998422, 0.14902346580000767, 0.14881680019999521, 0.1486209408000036, 0.14873942499999657, 0.15056811530001823, 0.14826283929999134, 0.14863258300000554, 0.14857980400001908, 0.1494794853000144, 0.14927211169997462, 0.14927026529999238, 0.15460626020000062, 0.1500991806999991, 0.15040384650000077, 0.15087646899999071, 0.14916884220000384, 0.14878759079999782, 0.14971585649999497, 0.14889842099998987, 0.1486741057000131, 0.1500980137999818, 0.15826951409997037, 0.15827556979995733, 0.16546325680001245, 0.16331201759994657, 0.15576871680000295, 0.15260314490003565, 0.15184390660001554, 0.155608656800041, 0.15136506490000556, 0.15230448530001012, 0.15047031150002113, 0.1575365113000089, 0.1510527443000001, 0.16808109459998377, 0.15283151469993755, 0.15122973090001324, 0.15216970829992532, 0.15090263390002293, 0.15338123379999616, 0.15162327289999666, 0.151969098900031, 0.15311466420002945, 0.15297194990000662, 0.15221192379999593, 0.15089162620001845, 0.1530302698000014, 0.151089813700014, 0.1530067630999838, 0.15137700360003237, 0.15182546819996787, 0.15057985370003735, 0.15556642469996404, 0.1535317804999977, 0.15125089299999672, 0.15377172530004374, 0.1628685740000037, 0.14985401450001062, 0.15168133690006017, 0.16225259350001126, 0.15454471970003852, 0.15768410149999, 0.16158247090002079, 0.16277889110001525, 0.1671344384000122, 0.1614324626000098, 0.14781408989999817, 0.14717291400004343, 0.15001139650003098, 0.14672943059999852, 0.147297670899934, 0.14882855840005504, 0.1491671143000076, 0.1461719575999723, 0.1475307227999565, 0.15449319629999536, 0.15106019569998352, 0.14717204669996137, 0.14651523150000684, 0.15022494159998132, 0.14620575790002022, 0.15361107270002777, 0.15075764470000194, 0.1477980117000243, 0.14848099920000096, 0.14737793790002343, 0.1502756063000561, 0.14864205420005874, 0.1469410379999772, 0.14608753510001407, 0.1465552813000386, 0.14785538060000364, 0.14913452300002064, 0.151909693399989, 0.15995195519997196, 0.17348142060002375, 0.15624435659997288, 0.15639827630000128, 0.1475560181999981, 0.15838847389998137, 0.15858021389997248, 0.15177557470001374, 0.15128450530003193, 0.1477651325999659, 0.14712101659997642, 0.14662449980003203, 0.1499436569999034, 0.15322835309996208, 0.15020080229999166, 0.14935023969999292, 0.15130593419994512, 0.15221996839995883, 0.15047088939995773, 0.1539067343999932, 0.15322476660005577, 0.14924912810010937, 0.14908606799995142, 0.15144376719999855, 0.1487038658999154, 0.1502176053000767, 0.14729107200000727, 0.15609364170004483, 0.15553622479992554, 0.14844008600011876, 0.14979659900000114, 0.14659965499986355, 0.14767810149996877], 'timePredsSdKnn': [0.14603172829999994, 0.1501843926000001, 0.1478477974000004, 0.14883497789999964, 0.15108143149999834, 0.15112761879999823, 0.14798273320000135, 0.15252612730000265, 0.15350550079999864, 0.1614544751000011, 0.15219532640000183, 0.1502671886999991, 0.15510873559999822, 0.15301710789999845, 0.15650810320000233, 0.1639776253000008, 0.14920545000000232, 0.1507563521999998, 0.14909365230000446, 0.1500903328999982, 0.1530293408000034, 0.1491796199999925, 0.15019575869999927, 0.15259274550000157, 0.1479013779000013, 0.15284568320000744, 0.15101210530000914, 0.1514528941999913, 0.1495724662999976, 0.1510378301000003, 0.15906256760000587, 0.15286590129999808, 0.15261486789998457, 0.16362375919999295, 0.14807803980000928, 0.15630398120001132, 0.15706165629998736, 0.15435778199999958, 0.16582581109999522, 0.1573555150000118, 0.15496682529999362, 0.16885098310001467, 0.15715913589998537, 0.18192057360000718, 0.17750133839999763, 0.1584844660999977, 0.18042444029998705, 0.15819529049998665, 0.15755285389998336, 0.1588225738999654, 0.16276222320001352, 0.16416454230002273, 0.16413826650002647, 0.16780295619998925, 0.1639189995000038, 0.16195402390000027, 0.16444137159999173, 0.15903489969999782, 0.1589063629999828, 0.17527649000002157, 0.16515084549998846, 0.1676615360000028, 0.16267350820000956, 0.1651022940999951, 0.16073731070000577, 0.1622274630999982, 0.15536201360000632, 0.1630877385999952, 0.15955289089998814, 0.15796367220001456, 0.15827558689996976, 0.16484718090001707, 0.15115705529998422, 0.14902346580000767, 0.14881680019999521, 0.1486209408000036, 0.14873942499999657, 0.15056811530001823, 0.14826283929999134, 0.14863258300000554, 0.14857980400001908, 0.1494794853000144, 0.14927211169997462, 0.14927026529999238, 0.15460626020000062, 0.1500991806999991, 0.15040384650000077, 0.15087646899999071, 0.14916884220000384, 0.14878759079999782, 0.14971585649999497, 0.14889842099998987, 0.1486741057000131, 0.1500980137999818, 0.15826951409997037, 0.15827556979995733, 0.16546325680001245, 0.16331201759994657, 0.15576871680000295, 0.15260314490003565, 0.15184390660001554, 0.155608656800041, 0.15136506490000556, 0.15230448530001012, 0.15047031150002113, 0.1575365113000089, 0.1510527443000001, 0.16808109459998377, 0.15283151469993755, 0.15122973090001324, 0.15216970829992532, 0.15090263390002293, 0.15338123379999616, 0.15162327289999666, 0.151969098900031, 0.15311466420002945, 0.15297194990000662, 0.15221192379999593, 0.15089162620001845, 0.1530302698000014, 0.151089813700014, 0.1530067630999838, 0.15137700360003237, 0.15182546819996787, 0.15057985370003735, 0.15556642469996404, 0.1535317804999977, 0.15125089299999672, 0.15377172530004374, 0.1628685740000037, 0.14985401450001062, 0.15168133690006017, 0.16225259350001126, 0.15454471970003852, 0.15768410149999, 0.16158247090002079, 0.16277889110001525, 0.1671344384000122, 0.1614324626000098, 0.14781408989999817, 0.14717291400004343, 0.15001139650003098, 0.14672943059999852, 0.147297670899934, 0.14882855840005504, 0.1491671143000076, 0.1461719575999723, 0.1475307227999565, 0.15449319629999536, 0.15106019569998352, 0.14717204669996137, 0.14651523150000684, 0.15022494159998132, 0.14620575790002022, 0.15361107270002777, 0.15075764470000194, 0.1477980117000243, 0.14848099920000096, 0.14737793790002343, 0.1502756063000561, 0.14864205420005874, 0.1469410379999772, 0.14608753510001407, 0.1465552813000386, 0.14785538060000364, 0.14913452300002064, 0.151909693399989, 0.15995195519997196, 0.17348142060002375, 0.15624435659997288, 0.15639827630000128, 0.1475560181999981, 0.15838847389998137, 0.15858021389997248, 0.15177557470001374, 0.15128450530003193, 0.1477651325999659, 0.14712101659997642, 0.14662449980003203, 0.1499436569999034, 0.15322835309996208, 0.15020080229999166, 0.14935023969999292, 0.15130593419994512, 0.15221996839995883, 0.15047088939995773, 0.1539067343999932, 0.15322476660005577, 0.14924912810010937, 0.14908606799995142, 0.15144376719999855, 0.1487038658999154, 0.1502176053000767, 0.14729107200000727, 0.15609364170004483, 0.15553622479992554, 0.14844008600011876, 0.14979659900000114, 0.14659965499986355, 0.14767810149996877]}     


fs=16


ec='lightblue'
c='deepskyblue'
euclc='red'
dotsize=45

fig = plt.figure()
ax = fig.add_subplot(111)

labelPad=40

# coat 
x=data['complexities']
y=data['accuracies']
xer=data['complexitiesSd']
yer=data['accuracySd']

# plt.title("Variation de la précision de CoAT en fonction de la complexité",pad=20)
plt.xlabel("Complexité",labelpad=labelPad,fontsize=fs)
plt.ylabel("Précision",labelpad=labelPad,fontsize=fs)
plt.ylim(0.7,1)


#coat vs knn
# x=data['accuracies']
# y=data['accuraciesKnn']
# # plt.title("Acc moyen de KNN en fonction de Acc de prédiction moyen de CoAT ",pad=20)
# plt.xlabel("Précision CoAT",labelpad=labelPad,fontsize=fs)
# plt.ylabel("Précision KNN",labelpad=labelPad,fontsize=fs)
# xer=data['accuracySd']
# yer=data['accuracySdKnn']
# plt.ylim(0.75,1)
# plt.xlim(0.75,1)

# coat sd
# x=data['complexities']
# y=data['accuracySd']
# # plt.title("Ecart type de la précision de CoAT en fonction de la complexité",pad=20)
# plt.xlabel("Complexité",labelpad=labelPad,fontsize=fs)
# plt.ylabel("Ecart-type de la précision",labelpad=labelPad,fontsize=fs)



#knn 
# x=data['complexitiesKnn']
# y=data['accuraciesKnn']
# yer=data['accuracySdKnn']
# # plt.title("Ecart type de l'accuracy de KNN en fonction de la complexité ",pad=20)
# plt.xlabel("Complexité",labelpad=labelPad,fontsize=fs)
# plt.ylabel("Précision moyenne de KNN",labelpad=labelPad,fontsize=fs)




#knn sd
# x=data['complexitiesKnn']
# y=data['accuracySdKnn']
# plt.title("Ecart type de l'accuracy de KNN en fonction de la complexité ",pad=20)
# plt.xlabel("Complexité",labelpad=labelPad,fontsize=fs)
# plt.ylabel("Sd Accuracy",labelpad=labelPad,fontsize=fs)


#coat vs knn sd

# x=data['accuracySd']
# y=data['accuracySdKnn']
# plt.ylim(0.03,0.11)
# plt.xlim(0.03,0.11)
# # plt.title("Ecart type de l'accuracy de KNN en fonction de l'acc de CoAT ",pad=20)
# plt.xlabel("Ecart type de la précision avec CoAT",labelpad=labelPad,fontsize=fs)

# plt.ylabel("Ecart type de la précision avec KNN",labelpad=labelPad,fontsize=fs)

#CoAT time
# x=data['complexities']
# y=data['timePreds']
# yer=data['timePredsSd']
# plt.title("Temps de prédiction moyen de CoAT en fonction de la complexité ",pad=20)
# plt.xlabel("Complexité",labelpad=labelPad,fontsize=fs)
# plt.ylabel("Temps",labelpad=labelPad,fontsize=fs)

#Knn time
# x=data['complexitiesKnn']
# y=data['timePredsKnn']
# yer=data['timePredsSdKnn']
# plt.title("Temps de prédiction moyen de KNN en fonction de la complexité ",pad=20)
# plt.xlabel("Complexité",labelpad=labelPad,fontsize=fs)
# plt.ylabel("Temps",labelpad=labelPad,fontsize=fs)





#CoAT acc x Knn acc
# x=data['accuracies']
# y=data['accuraciesKnn']
# # plt.title("Acc moyen de KNN en fonction de Acc de prédiction moyen de CoAT ",pad=20)
# plt.xlabel("Précision CoAT",labelpad=labelPad,fontsize=fs)
# plt.ylabel("Précision KNN",labelpad=labelPad,fontsize=fs)
# xer=data['accuracySd']
# yer=data['accuracySdKnn']
# plt.ylim(0.75,1)
# plt.xlim(0.75,1)

#CoAT time x Knn Time
# x=data['timePreds']
# y=data['timePredsKnn']
# plt.title("Temps de prédiction moyen de KNN en fonction du tmps de prédiction moyen de CoAT ",pad=20)
# plt.xlabel("Temps CoAT",labelpad=labelPad,fontsize=fs)
# plt.ylabel("Temps KNN",labelpad=labelPad,fontsize=fs)

# # plt.ylim(0,2.2)
# # plt.xlim(0,2.2)

plt.errorbar(x, y, yerr=yer, xerr=xer, fmt='o',c=c,ecolor=ec,elinewidth = 0.5)
# plt.errorbar(x, y, yerr=yer,  fmt='o',c=c,ecolor=ec,elinewidth = 0.5)
# plt.errorbar(x, y, fmt='o',c=c)

plt.scatter(x[0] , y[0], s=dotsize, c=euclc, alpha=1,zorder=20)
plt.plot(np.unique(x), np.poly1d(np.polyfit(x, y, 1))(np.unique(x)),c='seagreen')
ax.tick_params(axis = 'both', which = 'major', labelsize = 12)
ax.tick_params(axis = 'both', which = 'minor', labelsize = 12)
# ax.set_aspect('equal', adjustable='box')
plt.show()
